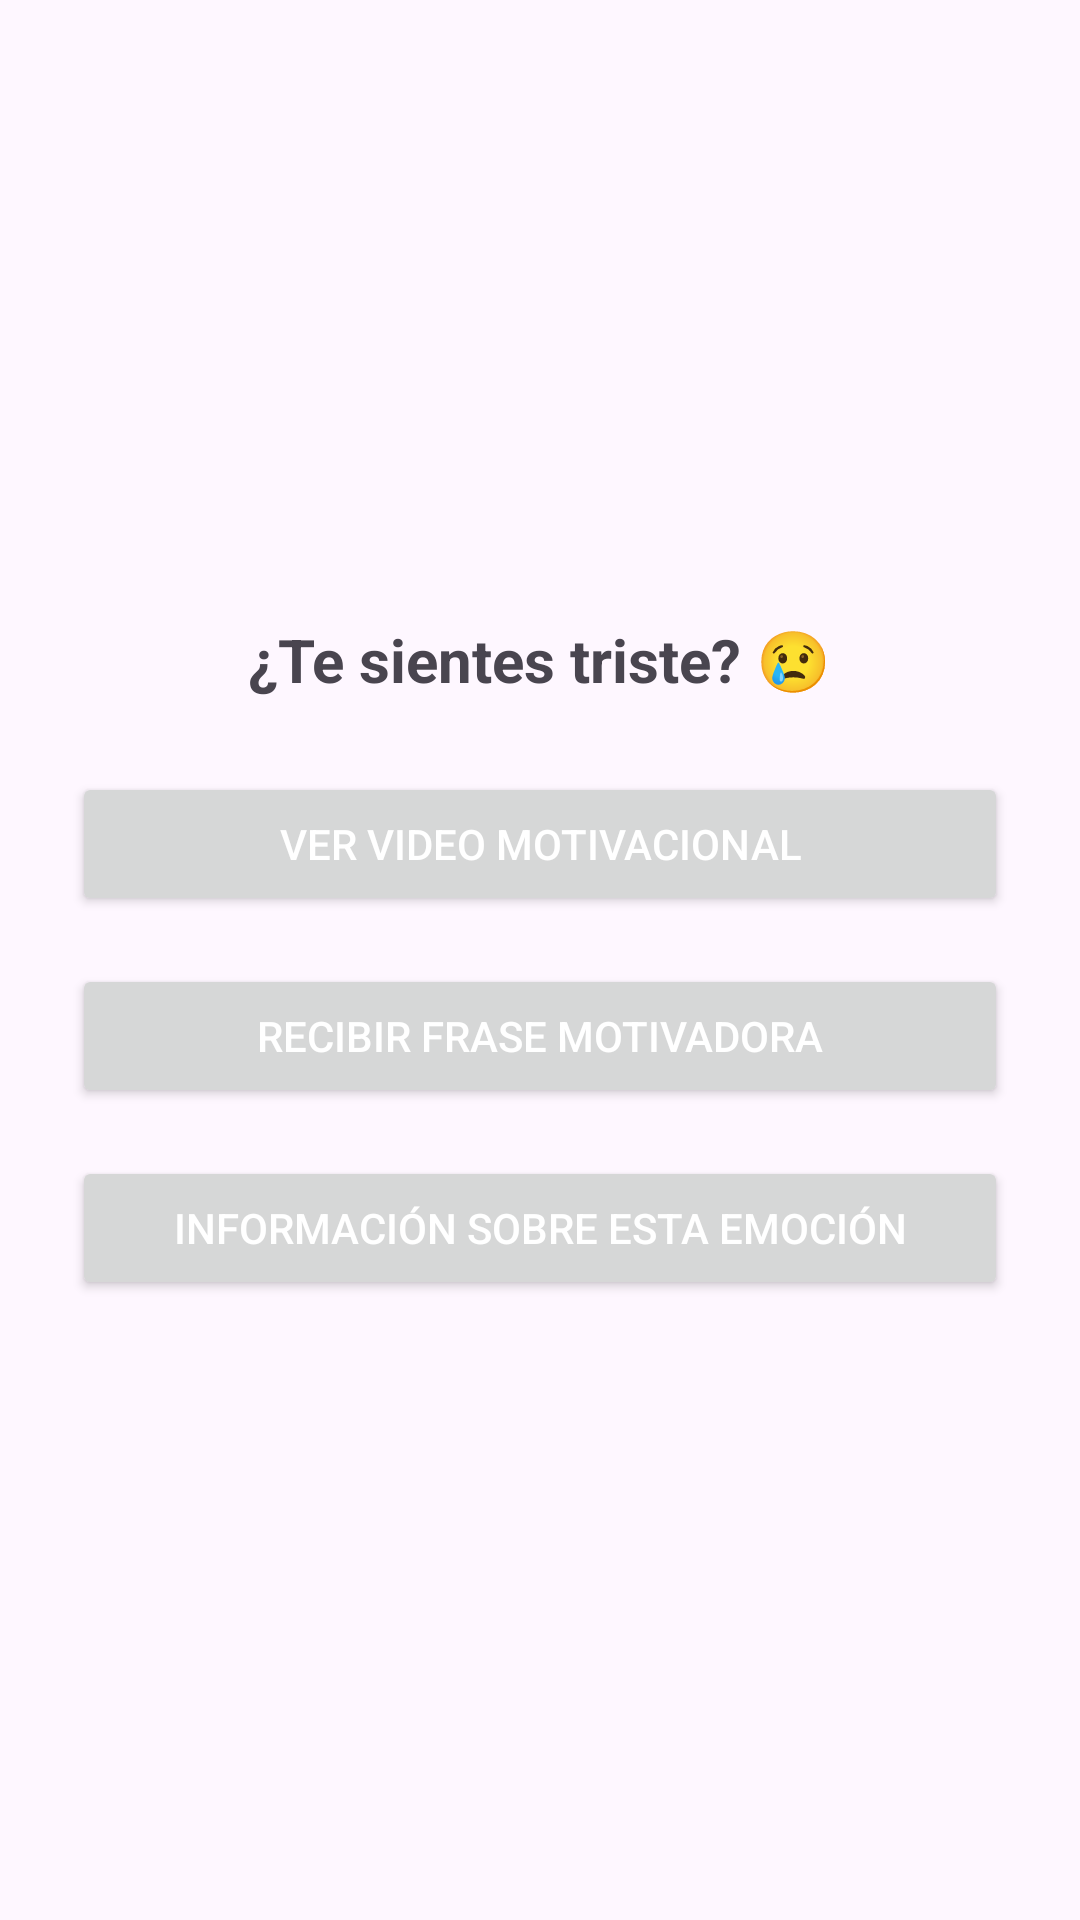

Produce the Android XML layout that renders to this screen, including the resource entries it uses.
<!-- AndroidManifest.xml: application theme Theme.HappyBrain -->
<!-- res/layout/activity_emocion_triste.xml -->
<?xml version="1.0" encoding="utf-8"?>
<LinearLayout
    xmlns:android="http://schemas.android.com/apk/res/android"
    android:orientation="vertical"
    android:gravity="center"
    android:padding="24dp"
    android:layout_width="match_parent"
    android:layout_height="match_parent">

    <TextView
        android:text="¿Te sientes triste? 😢"
        android:textSize="20sp"
        android:textStyle="bold"
        android:layout_marginBottom="24dp"
        android:layout_width="wrap_content"
        android:layout_height="wrap_content" />

    <Button
        android:id="@+id/btnVideoTriste"
        android:text="Ver video motivacional"
        android:layout_width="match_parent"
        android:layout_height="wrap_content"
        android:layout_marginBottom="16dp"
        android:textColor="@android:color/white" />

    <Button
        android:id="@+id/btnFraseTriste"
        android:text="Recibir frase motivadora"
        android:layout_width="match_parent"
        android:layout_height="wrap_content"
        android:layout_marginBottom="16dp"
        android:textColor="@android:color/white" />

    <Button
        android:id="@+id/btnInfoTriste"
        android:text="Información sobre esta emoción"
        android:layout_width="match_parent"
        android:layout_height="wrap_content"
        android:textColor="@android:color/white" />
</LinearLayout>
<!-- resources referenced by this layout -->
<resources>
  <style name="Theme.HappyBrain" parent="Base.Theme.HappyBrain" />
  <style name="Base.Theme.HappyBrain" parent="Theme.Material3.DayNight.NoActionBar">
          
          
      </style>
</resources>
